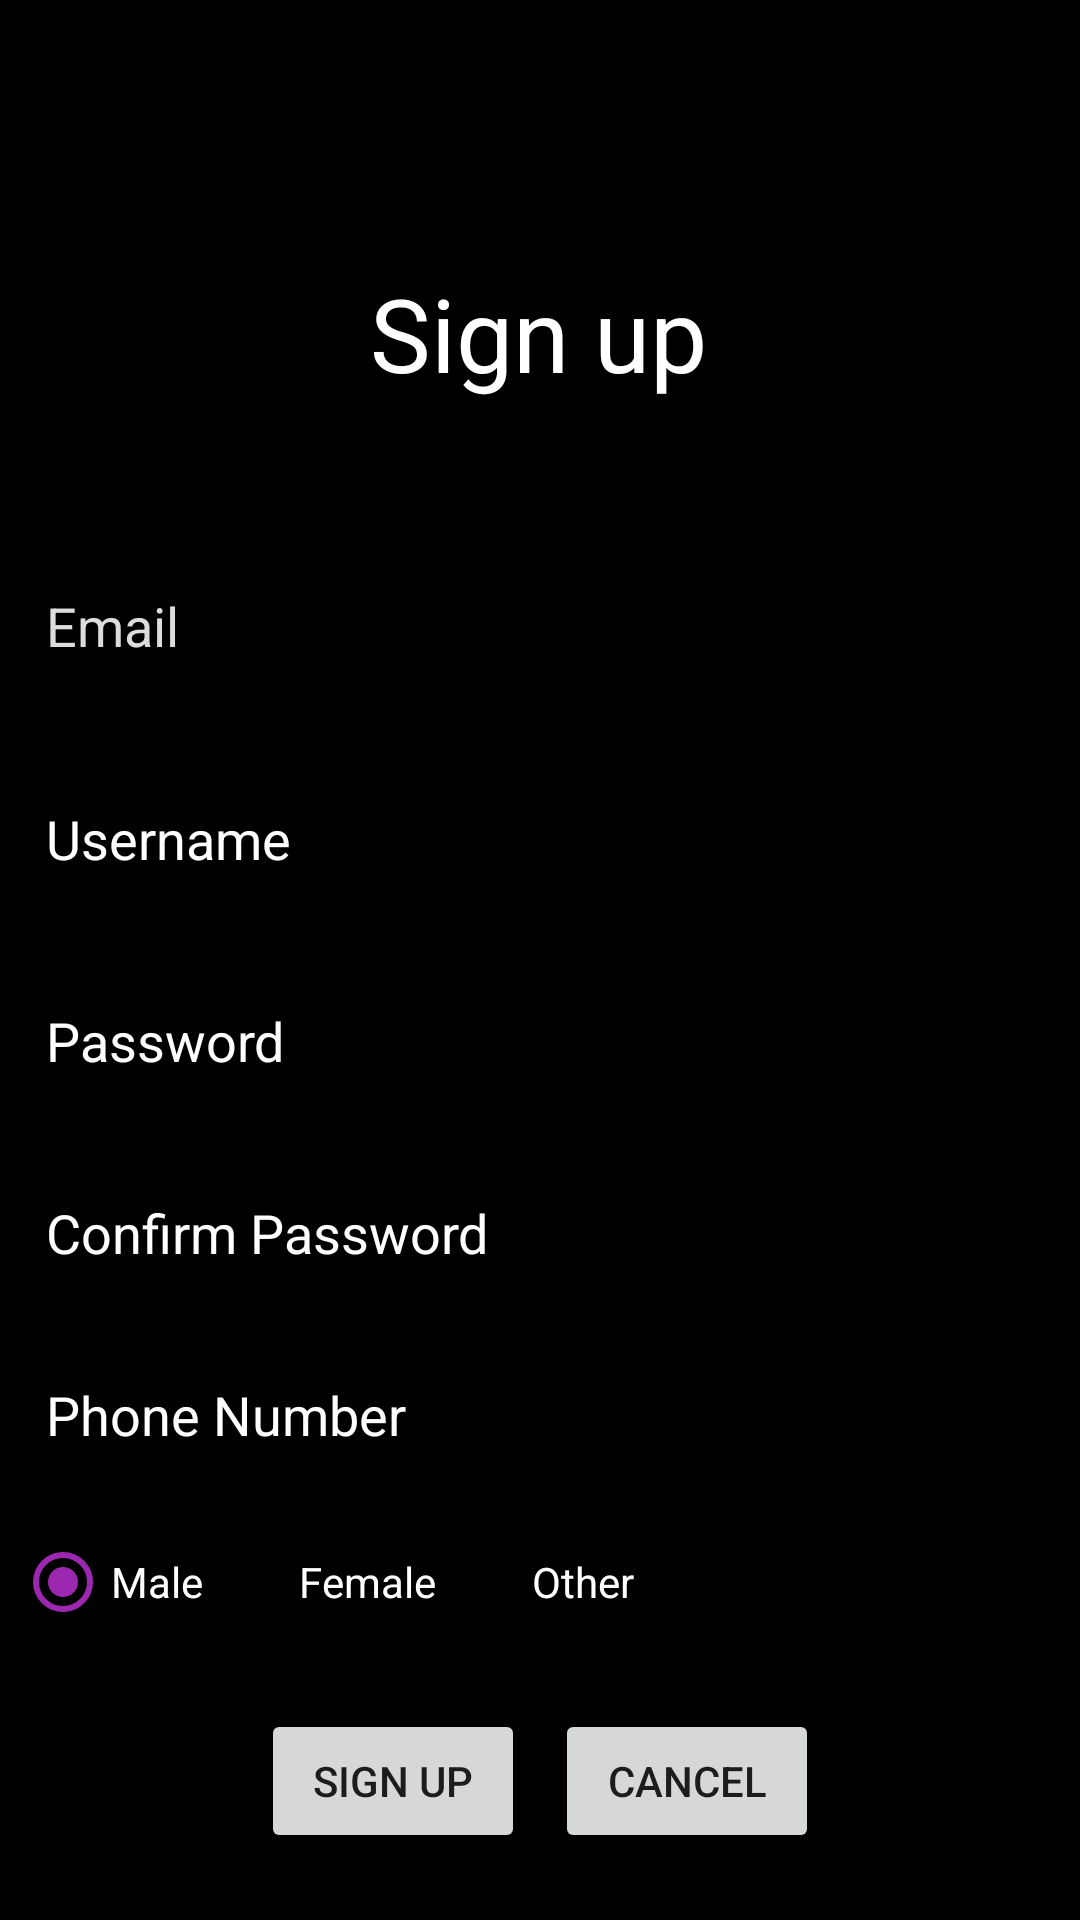

Reconstruct the res/layout file that produces this screen, plus the resources it refers to.
<!-- AndroidManifest.xml: application theme Theme.Fake_Twitter_android -->
<!-- res/layout/activity_sign_up.xml -->
<?xml version="1.0" encoding="utf-8"?>
<androidx.constraintlayout.widget.ConstraintLayout xmlns:android="http://schemas.android.com/apk/res/android"
    xmlns:app="http://schemas.android.com/apk/res-auto"
    xmlns:tools="http://schemas.android.com/tools"
    android:layout_width="match_parent"
    android:layout_height="match_parent"
    android:background="#000000"
    tools:context=".SignUpActivity">

    <ImageView
        android:id="@+id/twitterLogoLogin"
        android:layout_width="50dp"
        android:layout_height="50dp"
        app:layout_constraintBottom_toTopOf="@+id/signUpText"
        app:layout_constraintEnd_toEndOf="parent"
        app:layout_constraintHorizontal_bias="0.498"
        app:layout_constraintStart_toStartOf="parent"
        app:layout_constraintTop_toTopOf="parent"
        app:layout_constraintVertical_bias="0.834"
        app:srcCompat="@drawable/logo" />

    <EditText
        android:id="@+id/editTextSignUpEmail"
        android:layout_width="match_parent"
        android:layout_height="wrap_content"
        android:layout_margin="5dp"
        android:ems="10"
        android:hint="@string/email"
        android:inputType="textEmailAddress"
        android:minHeight="48dp"
        android:paddingLeft="5pt"
        android:textColor="#FFFFFF"
        android:textColorHint="#DCDCDC"
        app:layout_constraintBottom_toBottomOf="parent"
        app:layout_constraintEnd_toEndOf="parent"
        app:layout_constraintHorizontal_bias="0.0"
        app:layout_constraintStart_toStartOf="parent"
        app:layout_constraintTop_toTopOf="parent"
        app:layout_constraintVertical_bias="0.306" />

    <EditText
        android:id="@+id/editTextSignUpUsername"
        android:layout_width="match_parent"
        android:layout_height="wrap_content"
        android:layout_margin="5dp"
        android:ems="10"
        android:hint="@string/username"
        android:inputType="textPersonName"
        android:minHeight="48dp"
        android:paddingLeft="5pt"
        android:textColor="#FFFFFF"
        android:textColorHint="#FFFFFF"
        app:layout_constraintBottom_toBottomOf="parent"
        app:layout_constraintEnd_toEndOf="parent"
        app:layout_constraintStart_toStartOf="parent"
        app:layout_constraintTop_toBottomOf="@+id/editTextSignUpEmail"
        app:layout_constraintVertical_bias="0.051" />

    <EditText
        android:id="@+id/editTextSignUpPassword"
        android:layout_width="match_parent"
        android:layout_height="wrap_content"
        android:layout_margin="5dp"
        android:ems="10"
        android:hint="@string/password"
        android:inputType="textPassword"
        android:minHeight="48dp"
        android:paddingLeft="5pt"
        android:textColor="#FFFFFF"
        android:textColorHint="#FFFFFF"
        app:layout_constraintBottom_toBottomOf="parent"
        app:layout_constraintEnd_toEndOf="parent"
        app:layout_constraintStart_toStartOf="parent"
        app:layout_constraintTop_toBottomOf="@+id/editTextSignUpUsername"
        app:layout_constraintVertical_bias="0.051" />

    <EditText
        android:id="@+id/editTextSignUpPasswordConfirm"
        android:layout_width="match_parent"
        android:layout_height="wrap_content"
        android:layout_margin="5dp"
        android:ems="10"
        android:hint="@string/confirm_password"
        android:inputType="textPassword"
        android:minHeight="48dp"
        android:paddingLeft="5pt"
        android:textColor="#FFFFFF"
        android:textColorHint="#FFFFFF"
        app:layout_constraintBottom_toBottomOf="parent"
        app:layout_constraintEnd_toEndOf="parent"
        app:layout_constraintStart_toStartOf="parent"
        app:layout_constraintTop_toBottomOf="@+id/editTextSignUpPassword"
        app:layout_constraintVertical_bias="0.051" />

    <EditText
        android:id="@+id/editTextPhone"
        android:layout_width="match_parent"
        android:layout_height="wrap_content"
        android:layout_margin="5dp"
        android:ems="10"
        android:hint="@string/phone"
        android:inputType="phone"
        android:minHeight="48dp"
        android:paddingLeft="5pt"
        android:textColor="#FFFFFF"
        android:textColorHint="#FFFFFF"
        app:layout_constraintBottom_toBottomOf="parent"
        app:layout_constraintEnd_toEndOf="parent"
        app:layout_constraintStart_toStartOf="parent"
        app:layout_constraintTop_toBottomOf="@+id/editTextSignUpPasswordConfirm"
        app:layout_constraintVertical_bias="0.051" />

    <TextView
        android:id="@+id/signUpText"
        android:layout_width="wrap_content"
        android:layout_height="wrap_content"
        android:text="@string/sign_up"
        android:textColor="#FFFFFF"
        android:textSize="34sp"
        app:layout_constraintBottom_toTopOf="@+id/editTextSignUpEmail"
        app:layout_constraintEnd_toEndOf="parent"
        app:layout_constraintHorizontal_bias="0.498"
        app:layout_constraintStart_toStartOf="parent"
        app:layout_constraintTop_toTopOf="parent"
        app:layout_constraintVertical_bias="0.642" />

    <RadioGroup
        android:id="@+id/radioGroupGender"
        android:layout_width="match_parent"
        android:layout_height="wrap_content"
        android:orientation="horizontal"
        app:layout_constraintBottom_toBottomOf="parent"
        app:layout_constraintTop_toBottomOf="@+id/editTextPhone"
        app:layout_constraintVertical_bias="0.05"
        android:padding="5dp">

        <RadioButton
            android:id="@+id/radioButtonGenderMale"
            android:layout_width="wrap_content"
            android:layout_height="wrap_content"
            android:checked="true"
            android:text="@string/male"
            android:textColor="#FFFFFF" />

        <RadioButton
            android:id="@+id/radioButtonGenderFemale"
            android:layout_width="wrap_content"
            android:layout_height="wrap_content"
            android:text="@string/female"
            android:textColor="#FFFFFF" />

        <RadioButton
            android:id="@+id/radioButtonGenderOther"
            android:layout_width="wrap_content"
            android:layout_height="wrap_content"
            android:text="@string/other"
            android:textColor="#FFFFFF" />
    </RadioGroup>

    <LinearLayout
        android:id="@+id/linearLayout"
        android:layout_width="wrap_content"
        android:layout_height="wrap_content"
        android:orientation="horizontal"
        android:padding="5dp"
        app:layout_constraintBottom_toBottomOf="parent"
        app:layout_constraintEnd_toEndOf="parent"
        app:layout_constraintStart_toStartOf="parent"
        app:layout_constraintTop_toBottomOf="@+id/radioGroupGender"
        app:layout_constraintVertical_bias="0.223">

        <Button
            android:id="@+id/SignUpBtn"
            android:layout_width="wrap_content"
            android:layout_height="wrap_content"
            android:layout_margin="5dp"
            android:onClick="sign_up"
            android:text="@string/sign_up" />

        <Button
            android:id="@+id/CancelBtn"
            android:layout_width="wrap_content"
            android:layout_height="wrap_content"
            android:layout_margin="5dp"
            android:onClick="cancel"
            android:text="@android:string/cancel" />
    </LinearLayout>
</androidx.constraintlayout.widget.ConstraintLayout>
<!-- resources referenced by this layout -->
<resources>
  <string name="confirm_password">Confirm Password</string>
  <string name="email">Email</string>
  <string name="female">Female</string>
  <string name="male">Male</string>
  <string name="other">Other</string>
  <string name="password">Password</string>
  <string name="phone">Phone Number</string>
  <string name="sign_up">Sign up</string>
  <string name="username">Username</string>
  <style name="Theme.Fake_Twitter_android" parent="Theme.MaterialComponents.DayNight.DarkActionBar">
          
          <item name="colorPrimary">#9C27B0</item>
          <item name="colorPrimaryVariant">@color/black</item>
          <item name="colorOnPrimary">@color/white</item>
          
          <item name="colorSecondary">#9C27B0</item>
          <item name="colorSecondaryVariant">#9C27B0</item>
          <item name="colorOnSecondary">@color/black</item>
          
          <item name="android:statusBarColor" tools:targetApi="l">?attr/colorPrimaryVariant</item>
          
  
      </style>
  <!-- not gathered from this repository: default colours our renderer supplied (Android Studio template values) -->
  <color name="black">#FF000000</color>
  <color name="white">#FFFFFFFF</color>
</resources>
